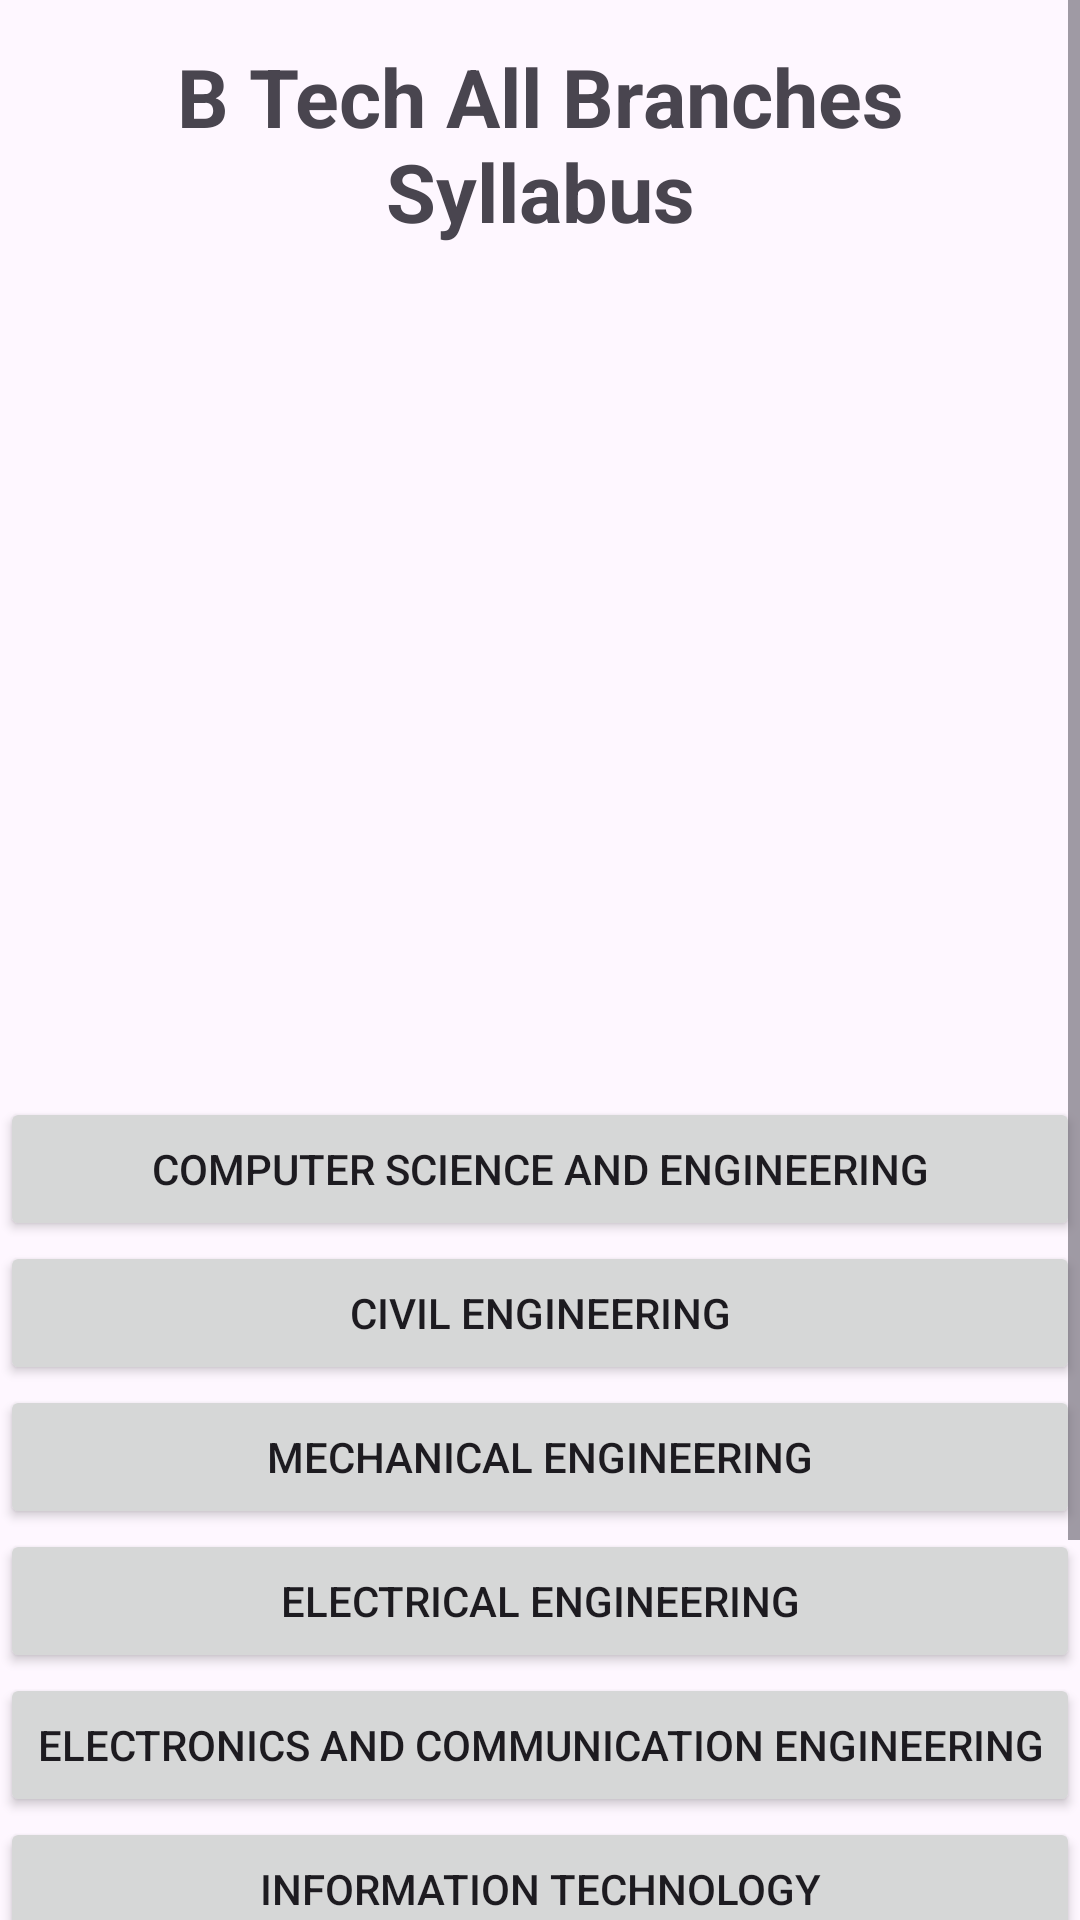

The Android layout XML behind this screen, and the referenced resources:
<!-- AndroidManifest.xml: application theme Theme.BeuEngineers -->
<!-- res/layout/activity_syllabus.xml -->
<?xml version="1.0" encoding="utf-8"?>
<ScrollView xmlns:android="http://schemas.android.com/apk/res/android"
    xmlns:app="http://schemas.android.com/apk/res-auto"
    xmlns:tools="http://schemas.android.com/tools"
    android:layout_width="match_parent"
    android:layout_height="match_parent">


    <LinearLayout
        android:layout_width="match_parent"
        android:layout_height="wrap_content"
        android:orientation="vertical">

        <TextView
            android:layout_width="match_parent"
            android:layout_height="wrap_content"
            android:gravity="center"
            android:textSize="27sp"
            android:textStyle="bold"
            android:layout_margin="7dp"
            android:padding="7dp"
            android:text="B Tech All Branches Syllabus">

        </TextView>

        <ImageView
            android:layout_width="match_parent"
            android:layout_height="270dp"
            android:padding="7dp"
            android:src="@drawable/syllabus">

        </ImageView>


        <Button
            android:id="@+id/cse"
            android:layout_width="match_parent"
            android:layout_height="wrap_content"
            android:text="@string/computer_science_and_engineering" />

        <Button
            android:id="@+id/ce"
            android:layout_width="match_parent"
            android:layout_height="wrap_content"
            android:text="@string/civil_engineering" />

        <Button
            android:id="@+id/me"
            android:layout_width="match_parent"
            android:layout_height="wrap_content"
            android:text="@string/mechanical_engineering" />

        <Button
            android:id="@+id/ee"
            android:layout_width="match_parent"
            android:layout_height="wrap_content"
            android:text="@string/electrical_engineering" />

        <Button
            android:id="@+id/ece"
            android:layout_width="match_parent"
            android:layout_height="wrap_content"
            android:text="@string/electronics_and_communication_engineering" />

        <Button
            android:id="@+id/it"
            android:layout_width="match_parent"
            android:layout_height="wrap_content"
            android:text="@string/information_technology" />

        <Button
            android:id="@+id/lt"
            android:layout_width="match_parent"
            android:layout_height="wrap_content"
            android:text="@string/leather_technology" />

        <Button
            android:id="@+id/eee"
            android:layout_width="match_parent"
            android:layout_height="wrap_content"
            android:text="@string/electrical_and_electronics_engineering" />

        <Button
            android:id="@+id/ie"
            android:layout_width="match_parent"
            android:layout_height="wrap_content"
            android:text="@string/instrumentation_engineer" />


    </LinearLayout>



</ScrollView>
<!-- resources referenced by this layout -->
<resources>
  <string name="civil_engineering">Civil Engineering</string>
  <string name="computer_science_and_engineering">Computer Science and Engineering</string>
  <string name="electrical_and_electronics_engineering">Electrical and Electronics Engineering</string>
  <string name="electrical_engineering">Electrical Engineering</string>
  <string name="electronics_and_communication_engineering">Electronics and Communication Engineering</string>
  <string name="information_technology">Information Technology</string>
  <string name="instrumentation_engineer">Instrumentation Engineer</string>
  <string name="leather_technology">Leather Technology</string>
  <string name="mechanical_engineering">Mechanical Engineering</string>
  <style name="Theme.BeuEngineers" parent="Base.Theme.BeuEngineers" />
  <style name="Base.Theme.BeuEngineers" parent="Theme.Material3.DayNight.NoActionBar">
          
          
  
          <item name="colorPrimary">#017BDC</item>
          <item name="colorPrimaryDark">#000</item>
          <item name="colorAccent">#000</item>
          <item name="android:statusBarColor">#017BDC</item>
  
      </style>
</resources>
